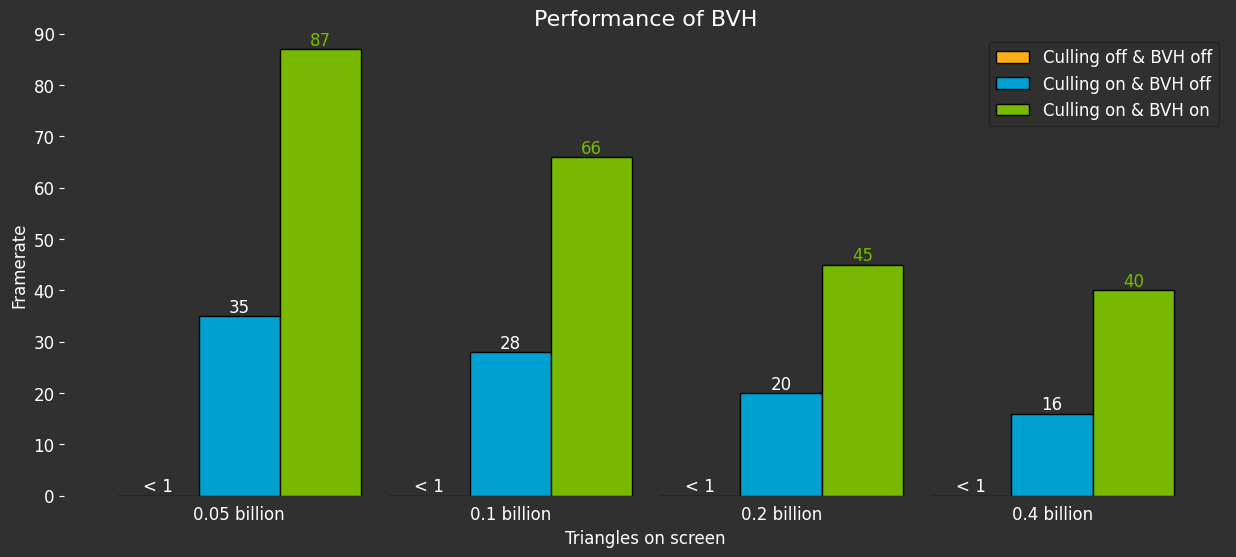

The matplotlib source for this figure: (Note: this script raises an exception after producing the figure.)
import matplotlib.pyplot as plt
import numpy as np

# 设置Nvidia风格的Matplotlib样式
plt.style.use({
    'axes.edgecolor': '#212121',
    'axes.facecolor': '#303030',
    'axes.labelcolor': 'white',
    'figure.facecolor': '#303030',
    'text.color': 'white',
    'xtick.color': 'white',
    'ytick.color': 'white',
    'grid.color': '#424242',
    'grid.linestyle': '--',
    'legend.facecolor': '#303030',
    'legend.edgecolor': '#212121',
    'legend.labelcolor': 'white'
})

plt.rcParams['font.family'] = 'sans-serif'
plt.rcParams['font.sans-serif'] = ['NVIDIA Corporation', 'Arial', 'Helvetica', 'DejaVu Sans']
plt.rcParams['font.size'] = 12

def create_nvidia_style_chart(data, data_names, labels, title="Nvidia-Style Chart", x_label="X-axis", y_label="Y-axis", color='skyblue', figsize=(10, 6)):
    """
    创建一个类似Nvidia风格的图表。

    参数:
    - data: 包含图表数据的列表或数组。
    - labels: 数据点的标签。
    - title: 图表标题。
    - x_label: X轴标签。
    - y_label: Y轴标签。
    - color: 数据线的颜色。
    - figsize: 图表的尺寸。

    返回:
    - 无返回值，直接显示图表。
    """
    # 设置图表样式
    plt.figure(figsize=figsize)
    plt.ylim(0, 90)
    # 隐藏 x 轴上的小竖线
    plt.tick_params(axis='x', which='both', bottom=False)


    # 定义Nvidia风格的颜色
    nvidia_colors = ['#FBAE17', '#00A0D1', '#76B900']

    # 绘制柱状图
    # bars = plt.bar(labels, data, color=nvidia_colors, edgecolor='black')
    
    bar_width = 0.3
    index = np.arange(len(labels))
    bars = []
    for i in range(len(data_names)):
        print(index + i * bar_width)
        print(data[i])
        bars.append(plt.bar(index + i * bar_width, data[i], bar_width, label=labels[i], color=nvidia_colors[i], edgecolor='black'))

    # 添加数值标签
    for i in range(len(bars)):
        bar = bars[i]
        for b in bar:
            yval = b.get_height()
            yText = round(yval, 2)
            if yval == 0:
                yText = "< 1"
            if (i == 2):
                plt.text(b.get_x() + b.get_width()/2, yval, yText, ha='center', va='bottom', color='#76B900')
            else:
                plt.text(b.get_x() + b.get_width()/2, yval, yText, ha='center', va='bottom', color='white')

    # 添加标题和标签
    plt.title(title, fontsize=16, color='white')
    plt.xlabel(x_label, fontsize=12, color='white')
    plt.ylabel(y_label, fontsize=12, color='white')

    bar_centers = index + 0.5 * (len(data) - 1) * bar_width
    plt.xticks(bar_centers, labels)



    # 隐藏边框
    plt.box(False)

    # 显示图例
    plt.legend(data_names, facecolor='#303030', edgecolor='#212121', labelcolor='white')

    # 显示图表
    # plt.show()
    plt.savefig('../images/performance3.png', dpi=300, bbox_inches='tight')

# 示例数据
labels = [
    '0.05 billion', 
    '0.1 billion', 
    '0.2 billion',
    '0.4 billion'
    ]
data_names = ['Culling off & BVH off', 'Culling on & BVH off', 'Culling on & BVH on']
data = [
    [ 0,  0,  0,  0],
    [35, 28, 20, 16],
    [87, 66, 45, 40],
]

# 调用函数生成Nvidia风格的图表
create_nvidia_style_chart(data, data_names, labels, title="Performance of BVH", x_label="Triangles on screen", y_label="Framerate", figsize=(15, 6))
